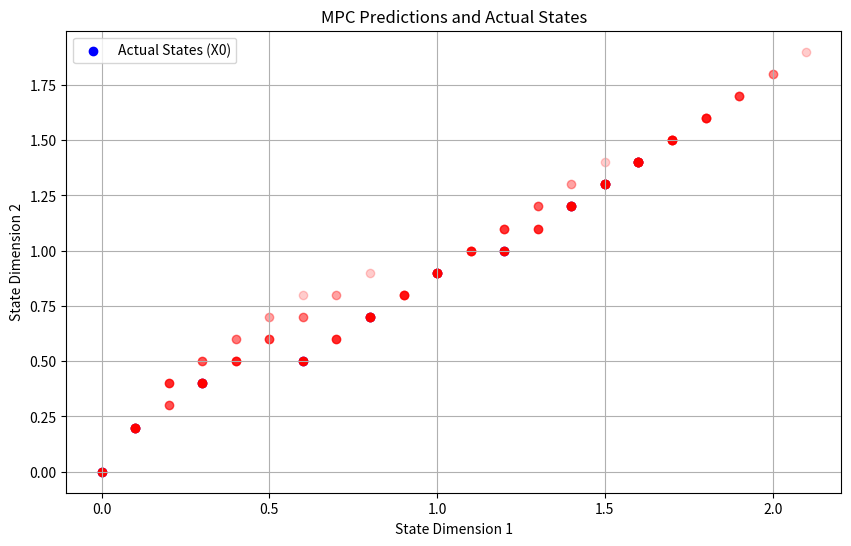

Source code (Python):
import numpy as np
import matplotlib.pyplot as plt

# Sample data for demonstration
# Assume each state has two dimensions for simplicity (e.g., position and velocity)
# Actual states (X0) over 10 time steps
X0 = np.array([[0, 0], [0.1, 0.2], [0.3, 0.4], [0.6, 0.5], [0.8, 0.7],
               [1.0, 0.9], [1.2, 1.0], [1.4, 1.2], [1.5, 1.3], [1.6, 1.4]])

# Predicted states (X) for each time step, prediction horizon = 5
X = np.array([[[0, 0], [0.1, 0.2], [0.2, 0.3], [0.3, 0.4], [0.4, 0.5], [0.5, 0.6]],
              [[0.1, 0.2], [0.2, 0.4], [0.3, 0.5], [0.4, 0.6], [0.5, 0.7], [0.6, 0.8]],
              [[0.3, 0.4], [0.4, 0.5], [0.5, 0.6], [0.6, 0.7], [0.7, 0.8], [0.8, 0.9]],
              [[0.6, 0.5], [0.7, 0.6], [0.8, 0.7], [0.9, 0.8], [1.0, 0.9], [1.1, 1.0]],
              [[0.8, 0.7], [0.9, 0.8], [1.0, 0.9], [1.1, 1.0], [1.2, 1.1], [1.3, 1.2]],
              [[1.0, 0.9], [1.1, 1.0], [1.2, 1.1], [1.3, 1.2], [1.4, 1.3], [1.5, 1.4]],
              [[1.2, 1.0], [1.3, 1.1], [1.4, 1.2], [1.5, 1.3], [1.6, 1.4], [1.7, 1.5]],
              [[1.4, 1.2], [1.5, 1.3], [1.6, 1.4], [1.7, 1.5], [1.8, 1.6], [1.9, 1.7]],
              [[1.5, 1.3], [1.6, 1.4], [1.7, 1.5], [1.8, 1.6], [1.9, 1.7], [2.0, 1.8]],
              [[1.6, 1.4], [1.7, 1.5], [1.8, 1.6], [1.9, 1.7], [2.0, 1.8], [2.1, 1.9]]])

# Create the plot
plt.figure(figsize=(10, 6))

# Plot the actual states using plt.scatter
plt.scatter(X0[:, 0], X0[:, 1], color='blue', label='Actual States (X0)')

# Plot the predicted states with varying transparency
for t in range(len(X0)):
    alpha = np.linspace(1.0, 0.2, X.shape[1])
    for k in range(X.shape[1]):
        plt.scatter(X[t, k, 0], X[t, k, 1], color='red', alpha=alpha[k])

plt.xlabel('State Dimension 1')
plt.ylabel('State Dimension 2')
plt.legend()
plt.title('MPC Predictions and Actual States')
plt.grid(True)
plt.show()
